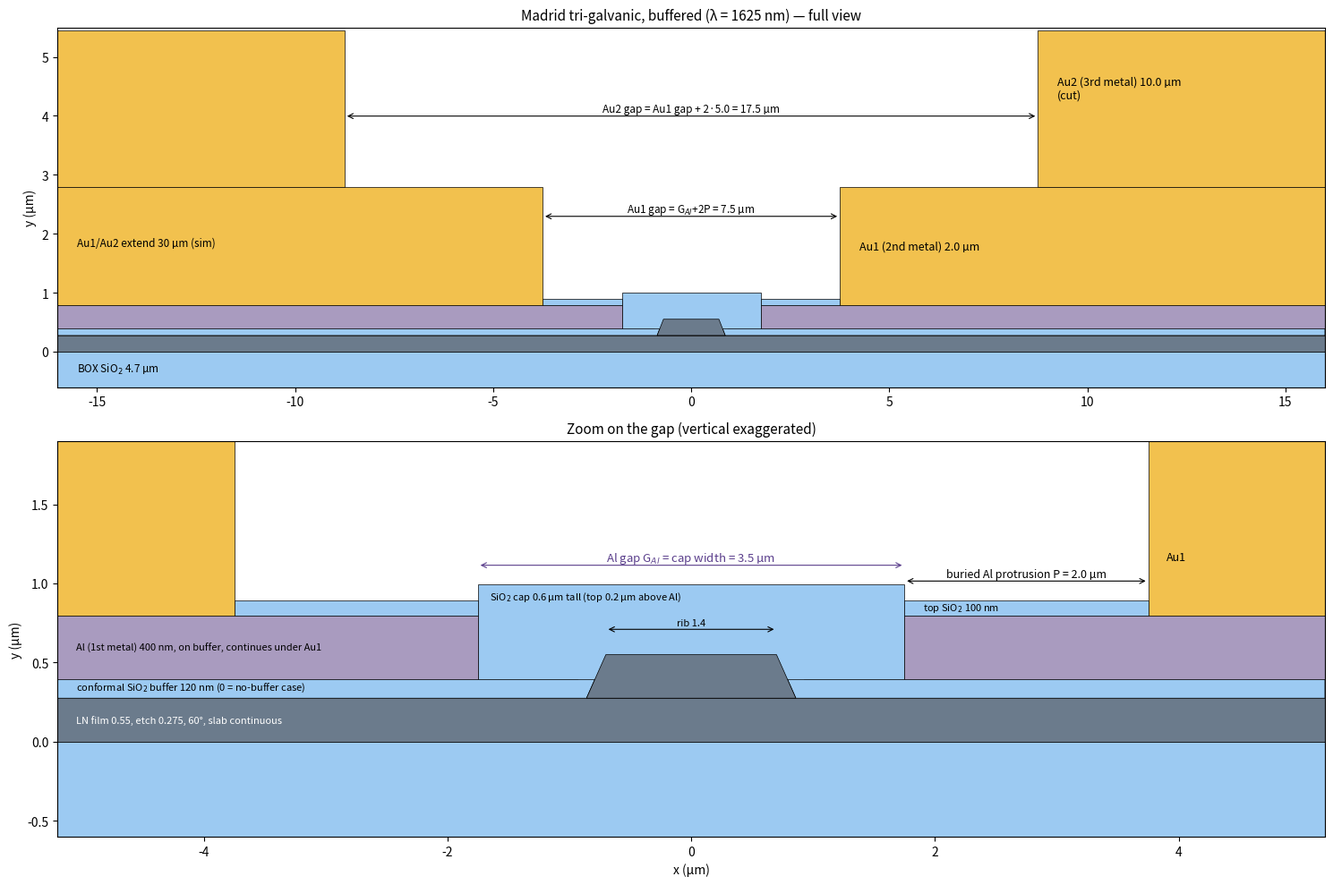

Recreate this plot in Python.
import matplotlib;matplotlib.use('Agg');import matplotlib.pyplot as plt;import numpy as np
from matplotlib.patches import Rectangle as R_,Polygon as P_
GAL=3.5;P=2.0;B=0.12;AL=0.4;CAPH=0.6;TOX=0.1;AU1=2.0;SB=5.0;AU2=10.0;SL=0.275;RH=0.275;RT=1.4;b=RH/np.tan(np.radians(60))
ox='#9ccaf2';au='#f2c14e';al='#a99bbf';ln='#6b7b8c'
xa=GAL/2;xg=xa+P;x2=xg+SB
def draw(ax,X,Y,full):
  R=lambda x,y,w,h,c,**k: ax.add_patch(R_((x,y),w,h,fc=c,ec='k',lw=.5,**k))
  R(-X,-0.6,2*X,0.6,ox);R(-X,0,2*X,SL,ln);ax.add_patch(P_([(-RT/2-b,SL),(RT/2+b,SL),(RT/2,SL+RH),(-RT/2,SL+RH)],fc=ln,ec='k',lw=.5))
  # conformal buffer: slab top + rib
  buf=[(-X,SL),(-RT/2-b,SL),(-RT/2,SL+RH),(RT/2,SL+RH),(RT/2+b,SL),(X,SL),(X,SL+B),(RT/2+b+B*0.58,SL+B),(RT/2+B*0.27,SL+RH+B),(-RT/2-B*0.27,SL+RH+B),(-RT/2-b-B*0.58,SL+B),(-X,SL+B)]
  ax.add_patch(P_(buf,fc=ox,ec='k',lw=.5))
  yb=SL+B;R(-xa,yb,2*xa,CAPH,ox)
  ax.add_patch(P_([(-RT/2-b,SL),(RT/2+b,SL),(RT/2,SL+RH),(-RT/2,SL+RH)],fc=ln,ec='k',lw=.5))
  for s in (-1,1):
    f=lambda x0,x1:(x0,x1-x0) if s>0 else (-x1,x1-x0)
    x,w=f(xa,X);R(x,yb,w,AL,al)
    x,w=f(xa,xg);R(x,yb+AL,w,TOX,ox)
    x,w=f(xg,X);R(x,yb+AL,w,AU1,au)
    x,w=f(x2,X);R(x,yb+AL+AU1,w,min(AU2,Y-(yb+AL+AU1)-0.05),au)
  def d(x0,x1,y,t,c='k',fs=8.5):
    ax.annotate('',(x0,y),(x1,y),arrowprops=dict(arrowstyle='<->',lw=.8,color=c));ax.text((x0+x1)/2,y+0.05*(Y/4),t,ha='center',fontsize=fs,color=c)
  if full:
    d(-xg,xg,yb+AL+AU1-0.5,f'Au1 gap = G$_{{Al}}$+2P = {GAL+2*P} µm');d(-x2,x2,yb+AL+AU1+1.2,f'Au2 gap = Au1 gap + 2·{SB} = {GAL+2*P+2*SB} µm')
    ax.text(x2+0.5,yb+AL+AU1+1.5,f'Au2 (3rd metal) {AU2} µm\n(cut)',fontsize=9);ax.text(xg+0.5,yb+AL+AU1/2,f'Au1 (2nd metal) {AU1} µm',fontsize=9,va='center')
    ax.text(-X+0.5,-0.35,'BOX SiO$_2$ 4.7 µm',fontsize=8.5);ax.text(-X+0.5,yb+AL+AU1/2,'Au1/Au2 extend 30 µm (sim)',fontsize=8.5)
  else:
    d(-xa,xa,yb+CAPH+0.12,f'Al gap G$_{{Al}}$ = cap width = {GAL} µm',c='#5b3f8c',fs=9.5)
    d(xa,xg,yb+AL+TOX+0.12,f'buried Al protrusion P = {P} µm',fs=9)
    d(-RT/2,RT/2,SL+RH+B+0.04,'rib 1.4',fs=8)
    for t,x,y in [(f'Al (1st metal) {int(AL*1e3)} nm, on buffer, continues under Au1',-X+0.15,yb+AL/2),(f'top SiO$_2$ {int(TOX*1e3)} nm',xa+0.15,yb+AL+TOX/2+0.0),
                  (f'SiO$_2$ cap {CAPH} µm tall (top {CAPH-AL:.1f} µm above Al)',-xa+0.1,yb+CAPH-0.08),(f'conformal SiO$_2$ buffer {int(B*1e3)} nm (0 = no-buffer case)',-X+0.15,yb-0.05),
                  ('LN film 0.55, etch 0.275, 60°, slab continuous',-X+0.15,SL/2)]:
      ax.text(x,y,t,fontsize=8,va='center',color='w' if 'LN' in t else 'k')
    ax.text(xg+0.15,yb+AL+0.35,'Au1',fontsize=9)
  ax.set_xlim(-X,X);ax.set_ylim(-0.6,Y)
f,(a1,a2)=plt.subplots(2,1,figsize=(15,10),gridspec_kw=dict(height_ratios=[1,1.1]))
draw(a1,16,5.5,True);a1.set_title('Madrid tri-galvanic, buffered (λ = 1625 nm) — full view',fontsize=11);a1.set_ylabel('y (µm)')
draw(a2,5.2,1.9,False);a2.set_title('Zoom on the gap (vertical exaggerated)',fontsize=11);a2.set_xlabel('x (µm)');a2.set_ylabel('y (µm)')
f.tight_layout();f.savefig('madrid_trigalv_xs.png',dpi=140)
